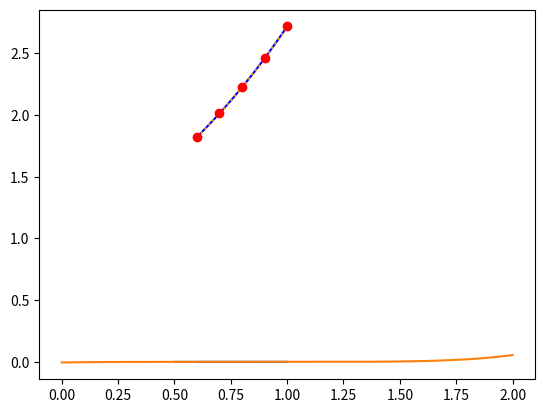

This chart was generated by the following Python code:
import math
import numpy as np

import matplotlib.pyplot as plt


def diferenciasDividias(x,y):
    
    n     = len(x)
    tabla = np.zeros((n,n))
    
    for i in range(n):
        tabla[i,0] = y[i]
        
    for j in range(1,n):
        for i in range(n-j):
            numerador   = tabla[i+1,j-1] - tabla[i,j-1]
            denominador = x[i+j] - x[i]
            tabla[i,j]  = numerador / denominador
    
    return tabla[0,:]


def interpolacionNetwon(c,x):
    
    n = len(x)
    
    polinomioSecundario   = np.poly1d(  [1.] )
    polinomioInterpolador = np.poly1d( [c[0]] )
    
    for i in range(n-1):
        polinomioSecundario   *= np.poly1d( [1.,-1.*x[i]] )
        polinomioInterpolador += primeraFila[i+1]*polinomioSecundario
        
    return polinomioInterpolador


# Valores ejemplo clase
#x = [ -1.,0.,2.,3. ]
#y = [ -8.,3.,1.,12. ]

# Valores ejemplo de prueba
#x = [ 1.,2.,3.,4. ]
#y = [ 6.,9.,2.,5. ]

# Valores de Actividad 10 [Inciso f]
x_puntos = [ 0.6,0.7,0.8,0.9,1.0 ]
y_puntos = [ math.e**x_puntos[i] for i in range(len(x_puntos)) ]


# Cálculo de Polinomio Interpolador [Inciso a]
primeraFila           = diferenciasDividias(x_puntos,y_puntos)
polinomioInterpolador = interpolacionNetwon(primeraFila,x_puntos)

print("Polinomio Interpolador: \n" +  str(polinomioInterpolador) )


# Evaluación de puntos en [x_puntos_0,x_puntos_n] ; f(x) = e**x ; [Inciso b]
x_funcion = np.linspace(x_puntos[0],x_puntos[len(x_puntos)-1],101)
y_funcion = [ math.e**x_funcion[i] for i in range(len(x_funcion)) ]


# Evaluación de puntos en [x_puntos_0,x_puntos_n] ; g(x) = polinomioInterpolador ; [Inciso c]
x_polinomio = x_funcion
y_polinomio = polinomioInterpolador(x_polinomio)

# Evaluación de puntos en [x_puntos_0,x_puntos_n] ; h(x) = f(x) - g(x) ; [Inciso c]
x_delta = x_funcion
y_delta = x_funcion - x_polinomio


# Gráfica de la función y Polinomio Interpolador en [x_puntos_0,x_puntos_n] y además puntos originales [Inciso d]
plt.plot(x_funcion,y_funcion, color='blue')
plt.plot(x_polinomio,y_polinomio, color='orange', linestyle='dotted')
plt.plot(x_puntos,y_puntos,'ro')
plt.show()

# Gráfica de h(x) = f(x) - g(x) en [x_puntos_0,x_puntos_n] [Inciso e]
x_delta = x_funcion
y_delta = x_funcion - x_polinomio

plt.plot(x_delta,y_delta, color='blue')
plt.show()


# Calcular valor en 0.82 y 0.98 con Polinomio Interpolador [Inciso g]
print( "El valor estimado por el Polinomio Interpolador en 0.82 es:" + str(polinomioInterpolador(0.82)) )
print( "El valor estimado por el Polinomio Interpolador en 0.98 es:" + str(polinomioInterpolador(0.98)) )


# Cálculo de delta en dos intervalos diferentes [Inciso h]
x_delta2 = np.linspace(0.5,1.0,101)
y_delta2 = [ math.e**x_delta2[i] for i in range(len(x_delta2)) ] - polinomioInterpolador(x_delta2)

plt.plot(x_delta2,y_delta2)
plt.show()

x_delta3 = np.linspace(0.0,2.0,201)
y_delta3 = [ math.e**x_delta3[i] for i in range(len(x_delta3)) ] - polinomioInterpolador(x_delta3)

plt.plot(x_delta3,y_delta3)
plt.show()
